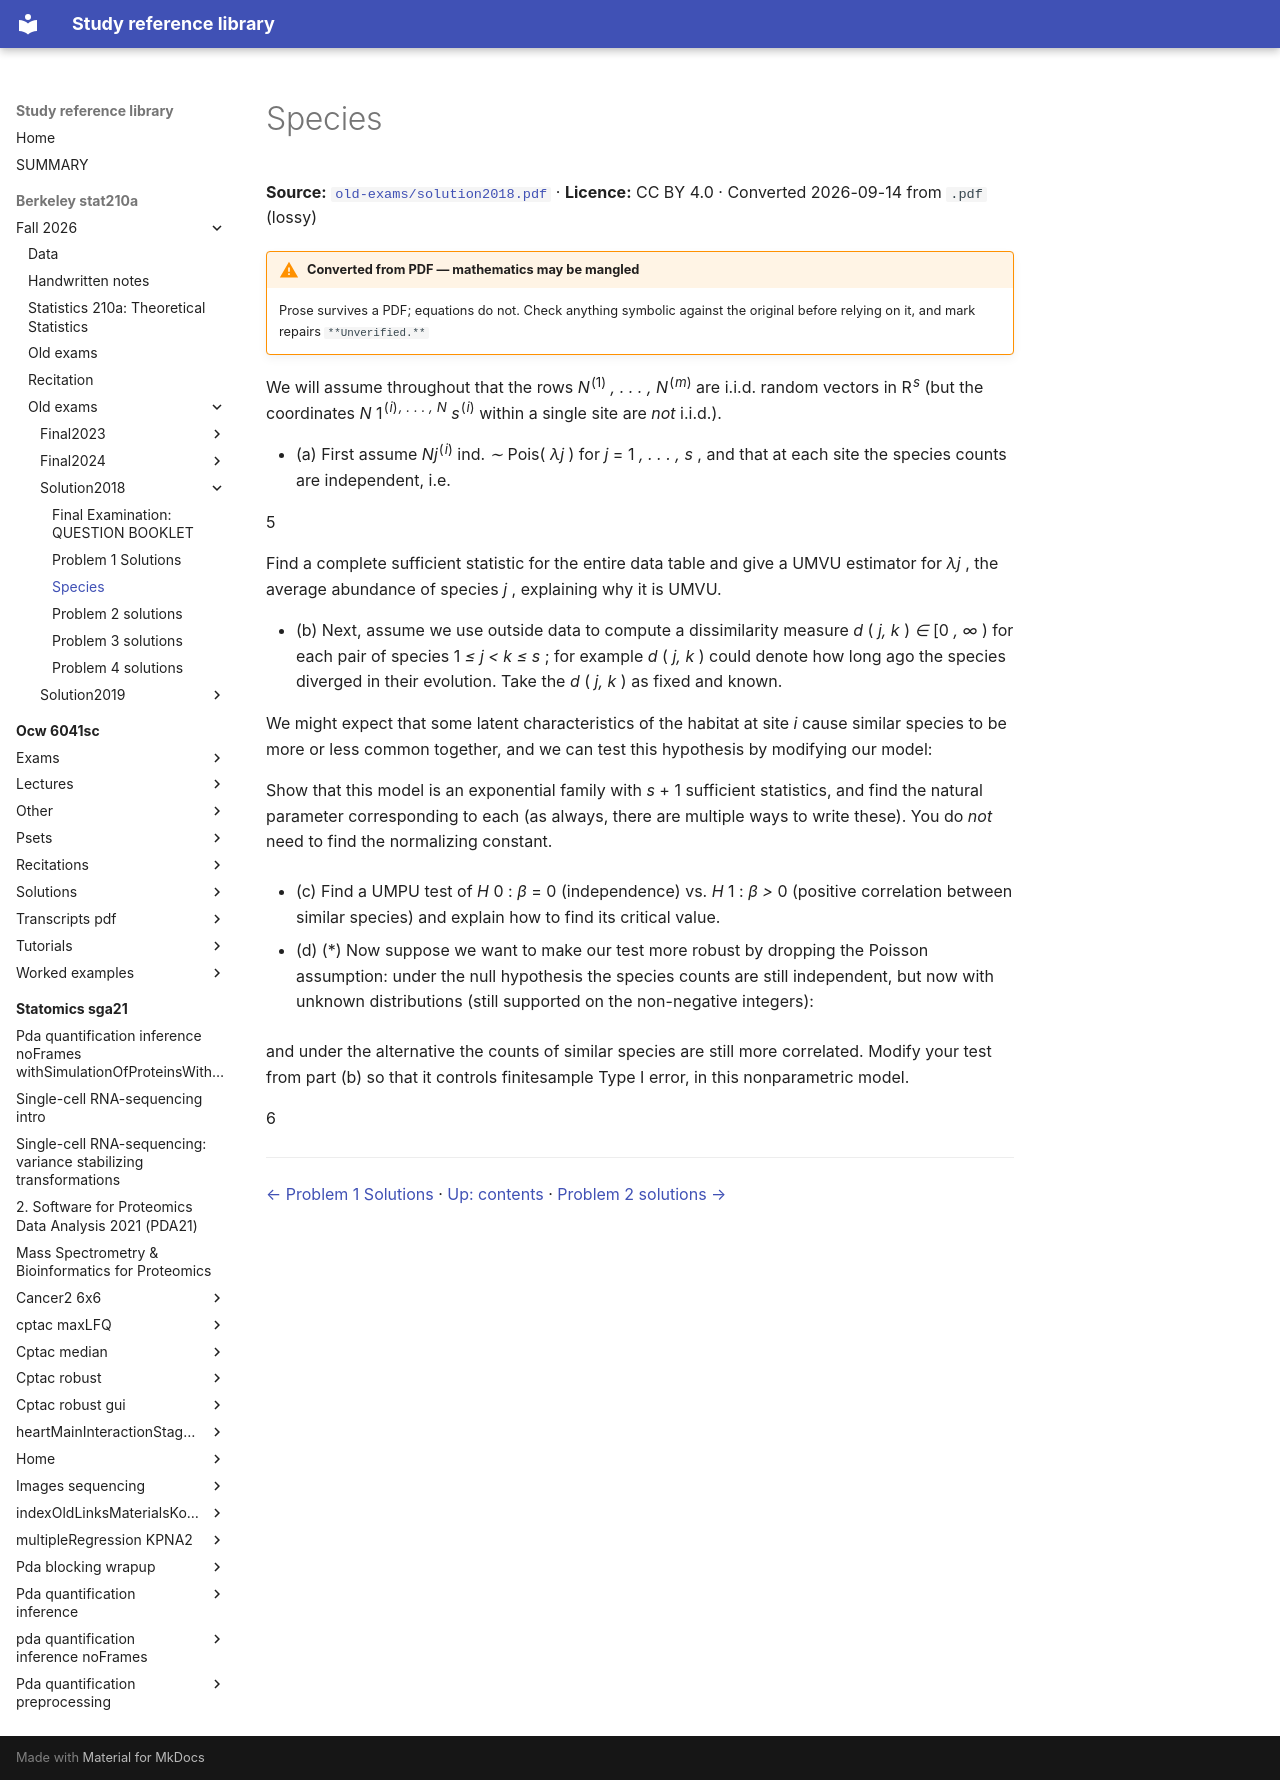

repository: Claptar/knowledge-base-library · page: berkeley-stat210a/fall-2026/old-exams/solution2018/04-species/index.html · generator: mkdocs

---
title: Species
source: https://github.com/berkeley-stat210a/fall-2026/blob/7dc8f80da94dff74532d9e3923afdb16a255262d/old-exams/solution2018.pdf
source_file: sources/berkeley-stat210a/fall-2026/old-exams/solution2018.pdf
licence: CC BY 4.0
route: pdf
fidelity: lossy
converted: '2026-09-14'
---

# Species

**Source:** [`old-exams/solution2018.pdf`](https://github.com/berkeley-stat210a/fall-2026/blob/7dc8f80da94dff74532d9e3923afdb16a255262d/old-exams/solution2018.pdf) · **Licence:** CC BY 4.0 · Converted 2026-09-14 from `.pdf` (lossy)

!!! warning "Converted from PDF — mathematics may be mangled"
    Prose survives a PDF; equations do not. Check anything symbolic against the
    original before relying on it, and mark repairs `**Unverified.**`

We will assume throughout that the rows _N_<sup>(1)</sup> _, . . . , N_<sup>(</sup><sup>_m_)</sup> are i.i.d. random vectors in R<sup>_s_</sup> (but the coordinates _N_ 1<sup>(</sup><sup>_i_)</sup><sup>_, . . . , N_</sup> _s_<sup>(</sup><sup>_i_)</sup> within a single site are _not_ i.i.d.).

- (a) First assume _Nj_<sup>(</sup><sup>_i_)</sup> ind. _∼_ Pois( _λj_ ) for _j_ = 1 _, . . . , s_ , and that at each site the species counts are independent, i.e.


5

Find a complete sufficient statistic for the entire data table and give a UMVU estimator for _λj_ , the average abundance of species _j_ , explaining why it is UMVU.

- (b) Next, assume we use outside data to compute a dissimilarity measure _d_ ( _j, k_ ) _∈_ [0 _, ∞_ ) for each pair of species 1 _≤ j < k ≤ s_ ; for example _d_ ( _j, k_ ) could denote how long ago the species diverged in their evolution. Take the _d_ ( _j, k_ ) as fixed and known.

We might expect that some latent characteristics of the habitat at site _i_ cause similar species to be more or less common together, and we can test this hypothesis by modifying our model:


Show that this model is an exponential family with _s_ + 1 sufficient statistics, and find the natural parameter corresponding to each (as always, there are multiple ways to write these). You do _not_ need to find the normalizing constant.

- (c) Find a UMPU test of _H_ 0 : _β_ = 0 (independence) vs. _H_ 1 : _β >_ 0 (positive correlation between similar species) and explain how to find its critical value.

- (d) (*) Now suppose we want to make our test more robust by dropping the Poisson assumption: under the null hypothesis the species counts are still independent, but now with unknown distributions (still supported on the non-negative integers):


and under the alternative the counts of similar species are still more correlated. Modify your test from part (b) so that it controls finitesample Type I error, in this nonparametric model.

6

---

[← Problem 1 Solutions](03-problem-1-solutions.md) · [Up: contents](index.md) · [Problem 2 solutions →](05-problem-2-solutions.md)
